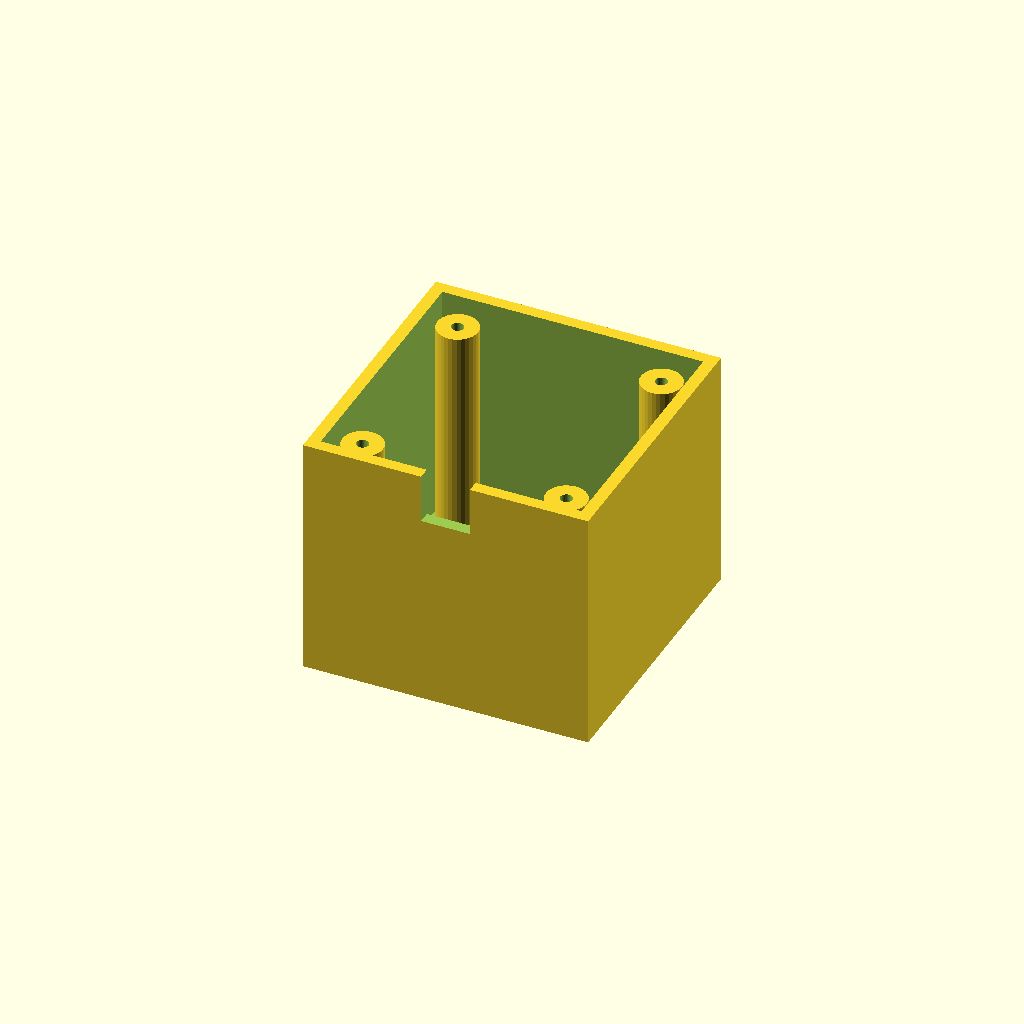
Cell 1 — every parameter at its default value.
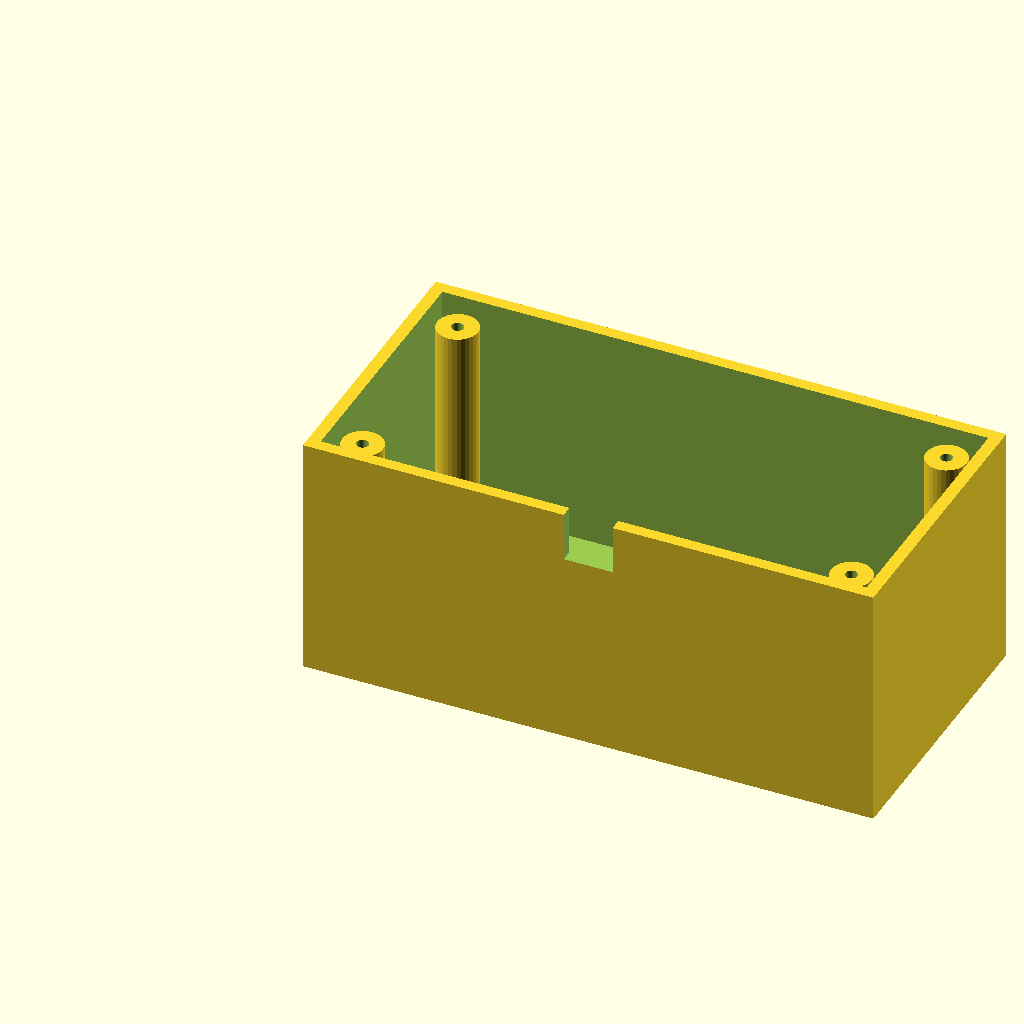
Cell 2: box_l = 140 (everything else at default).
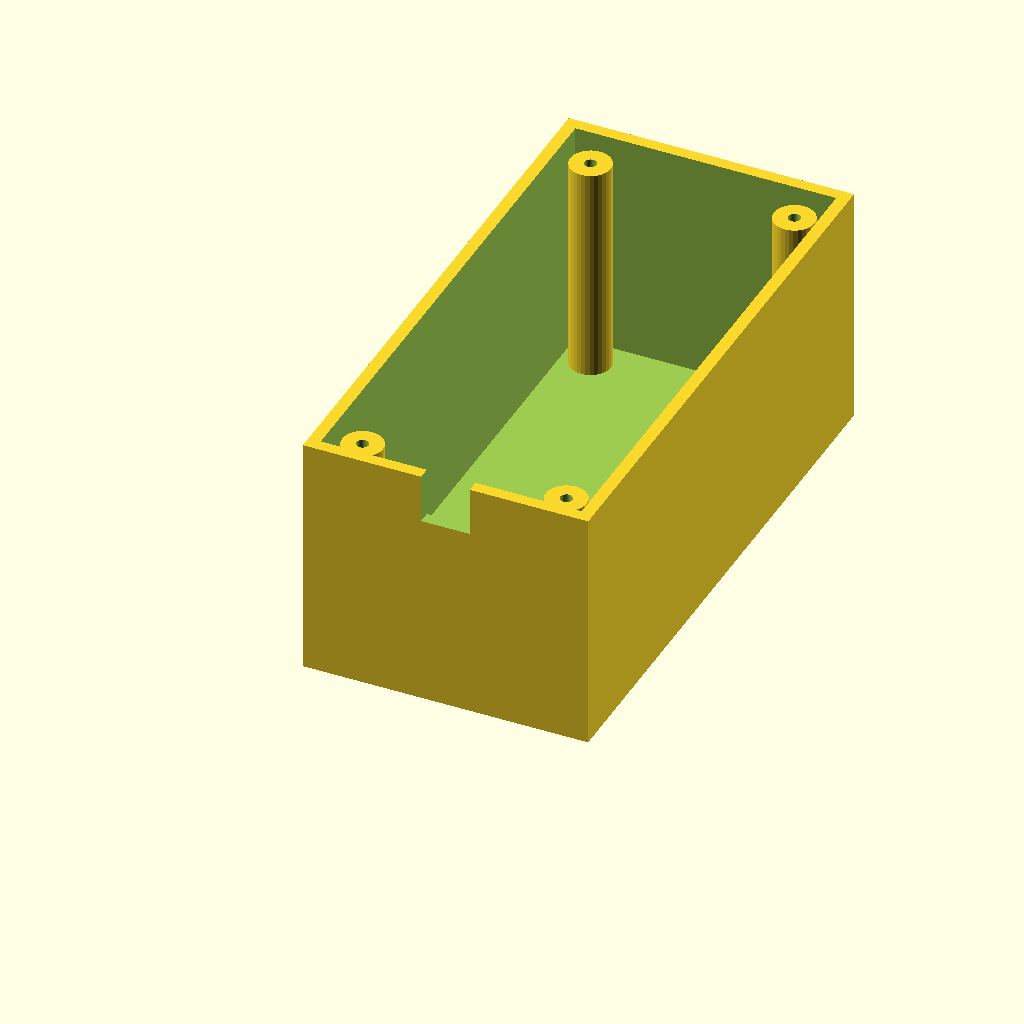
Cell 3: the same model with box_w = 140.
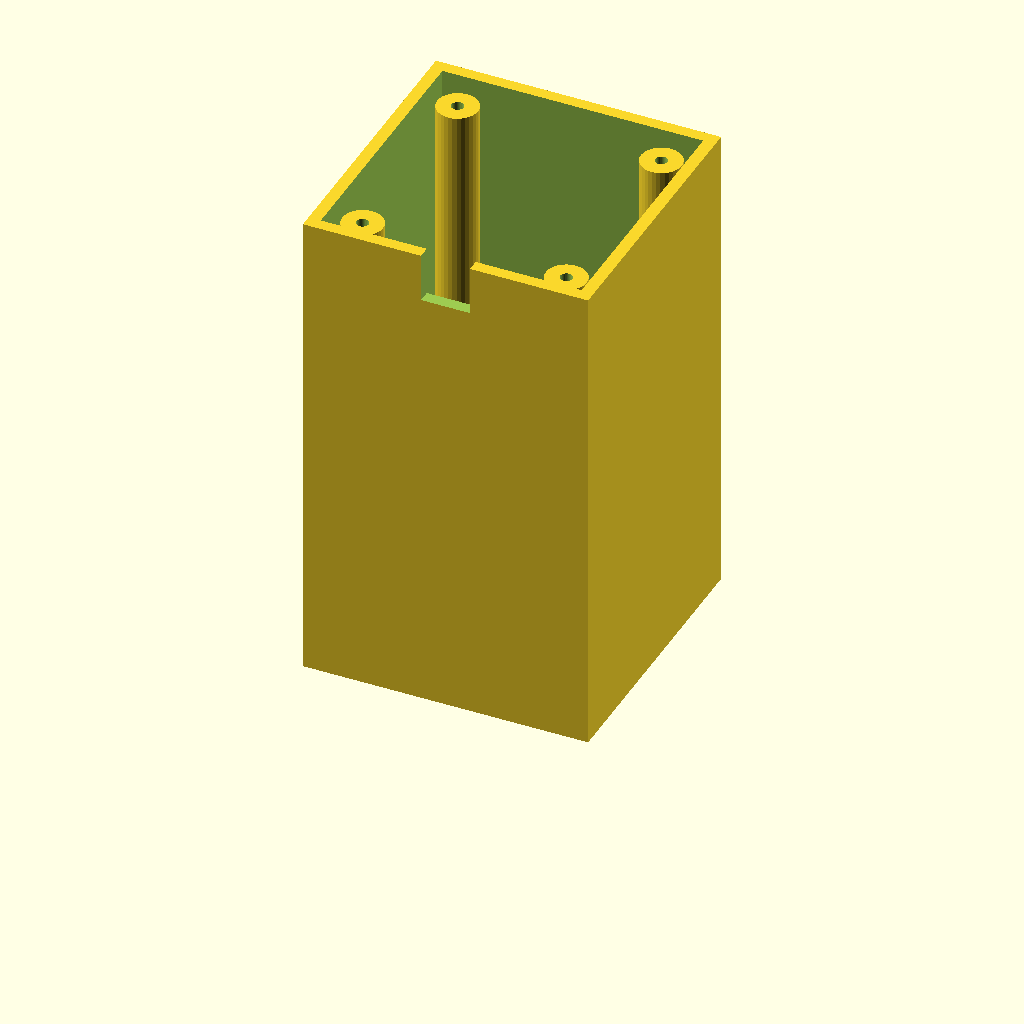
Cell 4: box_h = 120 (everything else at default).
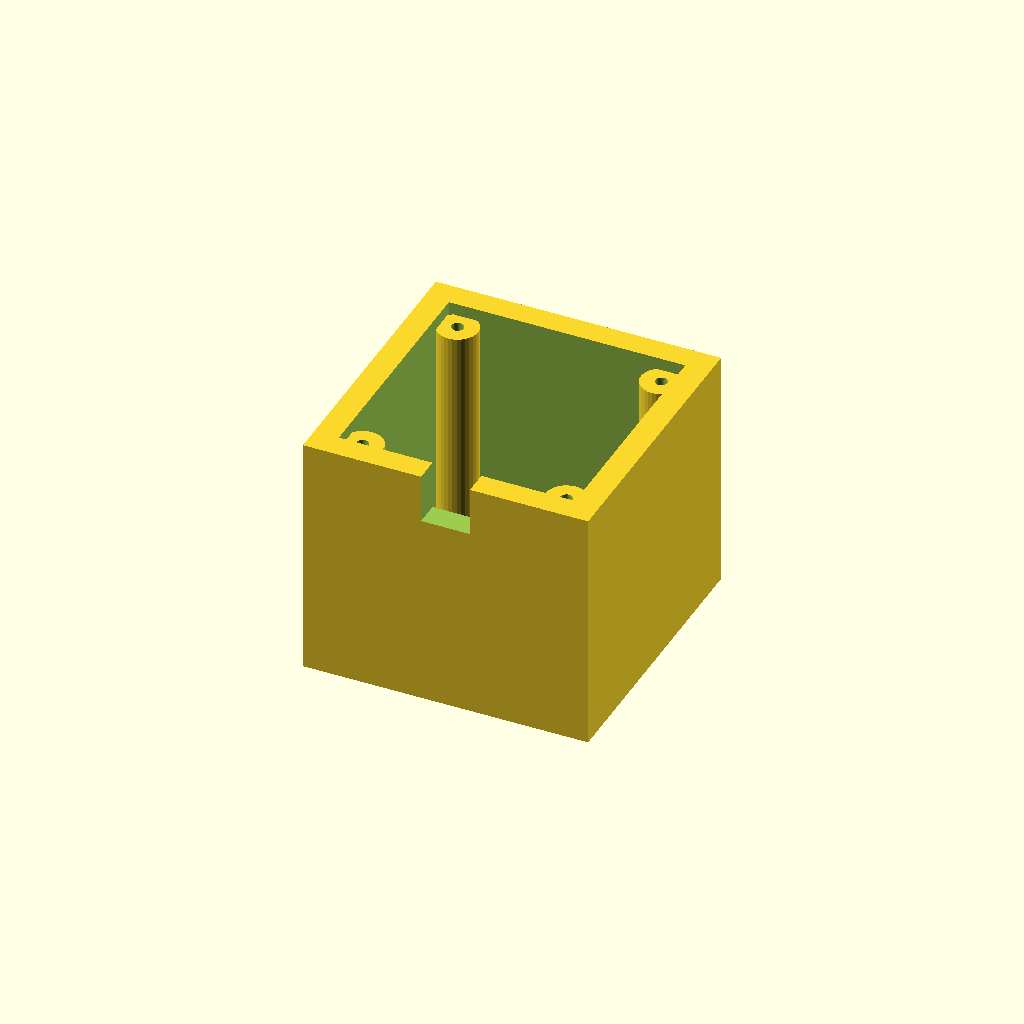
Cell 5: the same model with wall_t = 6.
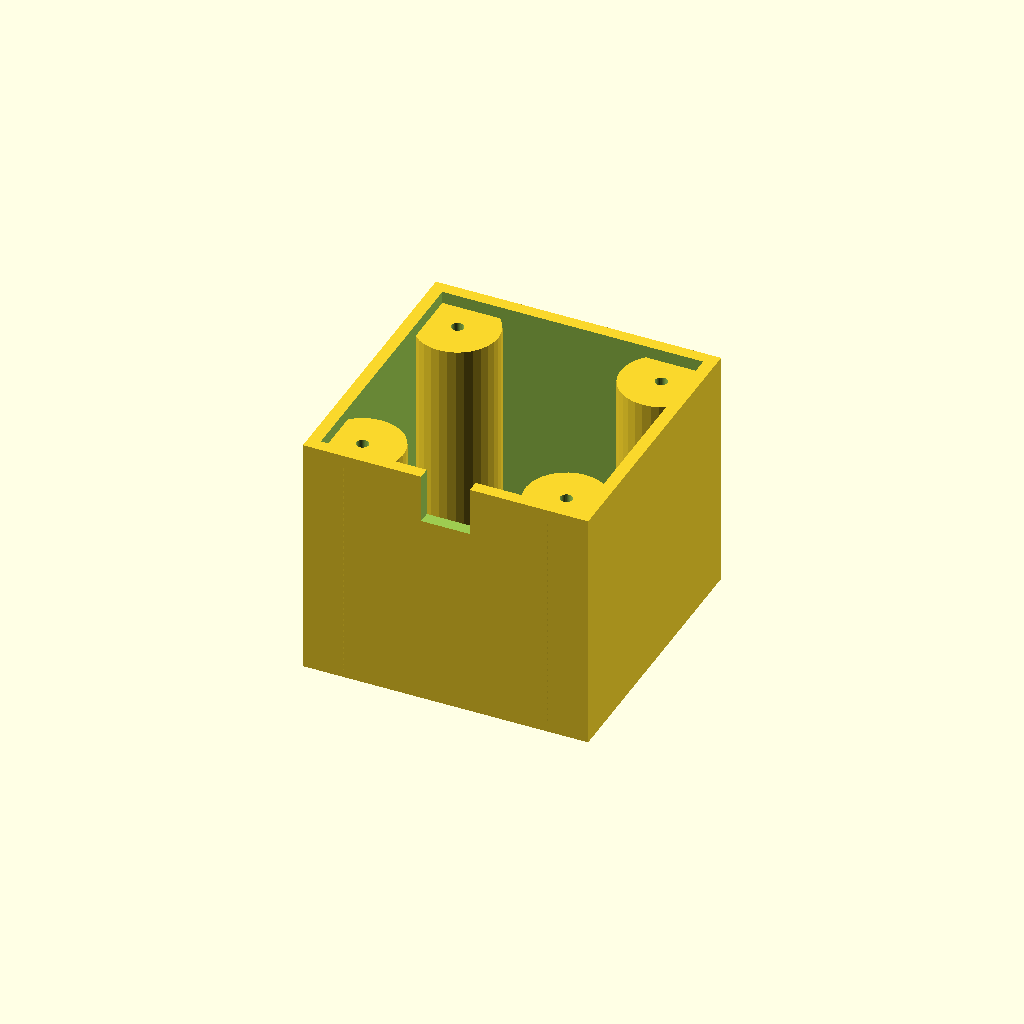
Cell 6: boss_r = 10 (everything else at default).
One fixed orthographic camera (rotation 55°, 0°, 25°; colour scheme Cornfield) for every cell.
Source of the model, optional_data/data/solid3/enclosurebox/part_0037.scad:
$fn = 32;

// ----------------------------------------------------------------------
// Enclosure box: both enclosure
// ----------------------------------------------------------------------

// --- parameters (mm) ---
box_l = 70;               // outer length, X
box_w = 70;               // outer width, Y
box_h = 60;               // outer height
wall_t = 3;               // wall thickness
boss_r = 5;               // corner boss radius
hole_r = 1.5;             // boss screw hole radius
boss_in = 10;             // boss inset from the corners
notch_w = 12;             // cable notch width
notch_h = 12;             // cable notch height
fit_tol = 0.1;            // tolerance for press fits, mm
free_tol = 0.5;           // tolerance for clearance fits, mm

inner_h = box_h - wall_t;  // cavity depth
boss_h = inner_h - 2;  // corner boss height

difference() {
  union() {
    difference() {
      cube([box_l, box_w, box_h]);
      translate([wall_t, wall_t, wall_t])
        cube([box_l - 2 * wall_t, box_w - 2 * wall_t, box_h]);
    }
    for (sx = [0, 1], sy = [0, 1])
      translate([sx ? box_l - boss_in : boss_in,
                 sy ? box_w - boss_in : boss_in, wall_t - 1])
        difference() {
          cylinder(r = boss_r, h = boss_h);
          translate([0, 0, boss_h - 4])
            cylinder(r = hole_r, h = 5);
        }
  }
  translate([box_l / 2 - notch_w / 2, -1, box_h - notch_h])
    cube([notch_w, wall_t + 2, notch_h + 1]);
}
Customizer parameters (derived from the source; name, type, default, range or options):
box_l: number, default 70
box_w: number, default 70
box_h: number, default 60
wall_t: number, default 3
boss_r: number, default 5
hole_r: number, default 1.5
boss_in: number, default 10
notch_w: number, default 12
notch_h: number, default 12
fit_tol: number, default 0.1
free_tol: number, default 0.5
